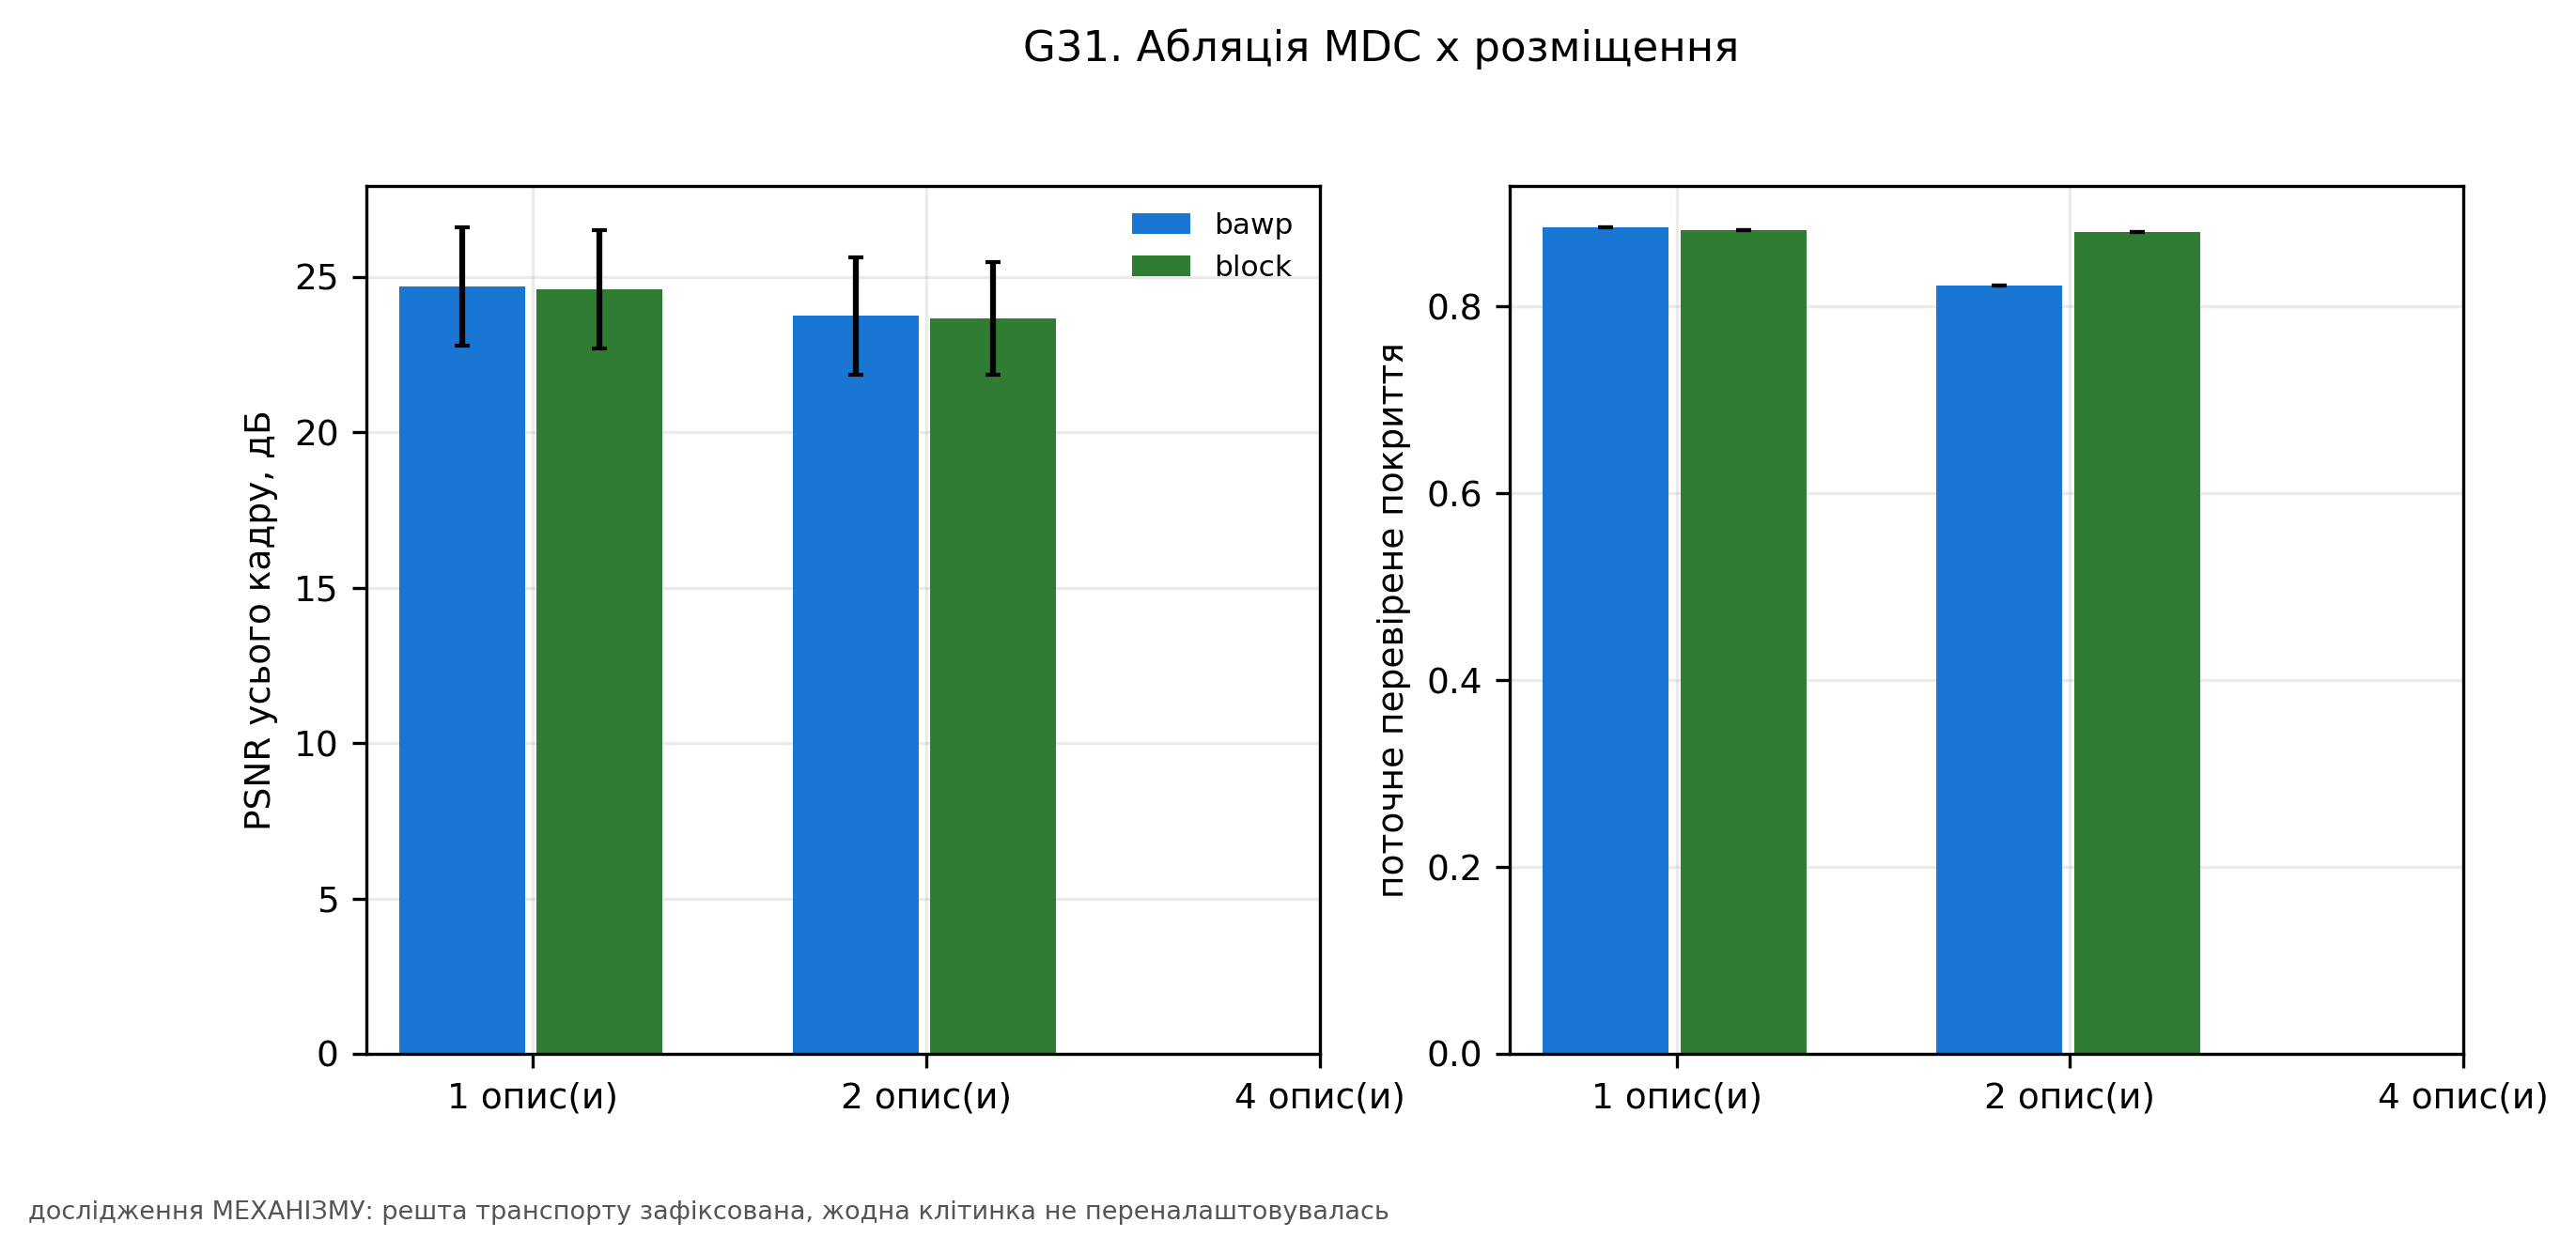

The file beside this chart, header and first rows:
admissible, coverage, n_descriptions, n_scenes, placement, psnr_full, reason
True, 0.8848, 1, 6, bawp, 24.69, 
True, 0.8223, 2, 6, bawp, 23.75, 
False, nan, 4, , bawp, nan, не вміщується у спільний бюджет
True, 0.8814, 1, 6, block, 24.59, 
True, 0.8796, 2, 6, block, 23.65, 
False, nan, 4, , block, nan, не вміщується у спільний бюджет
